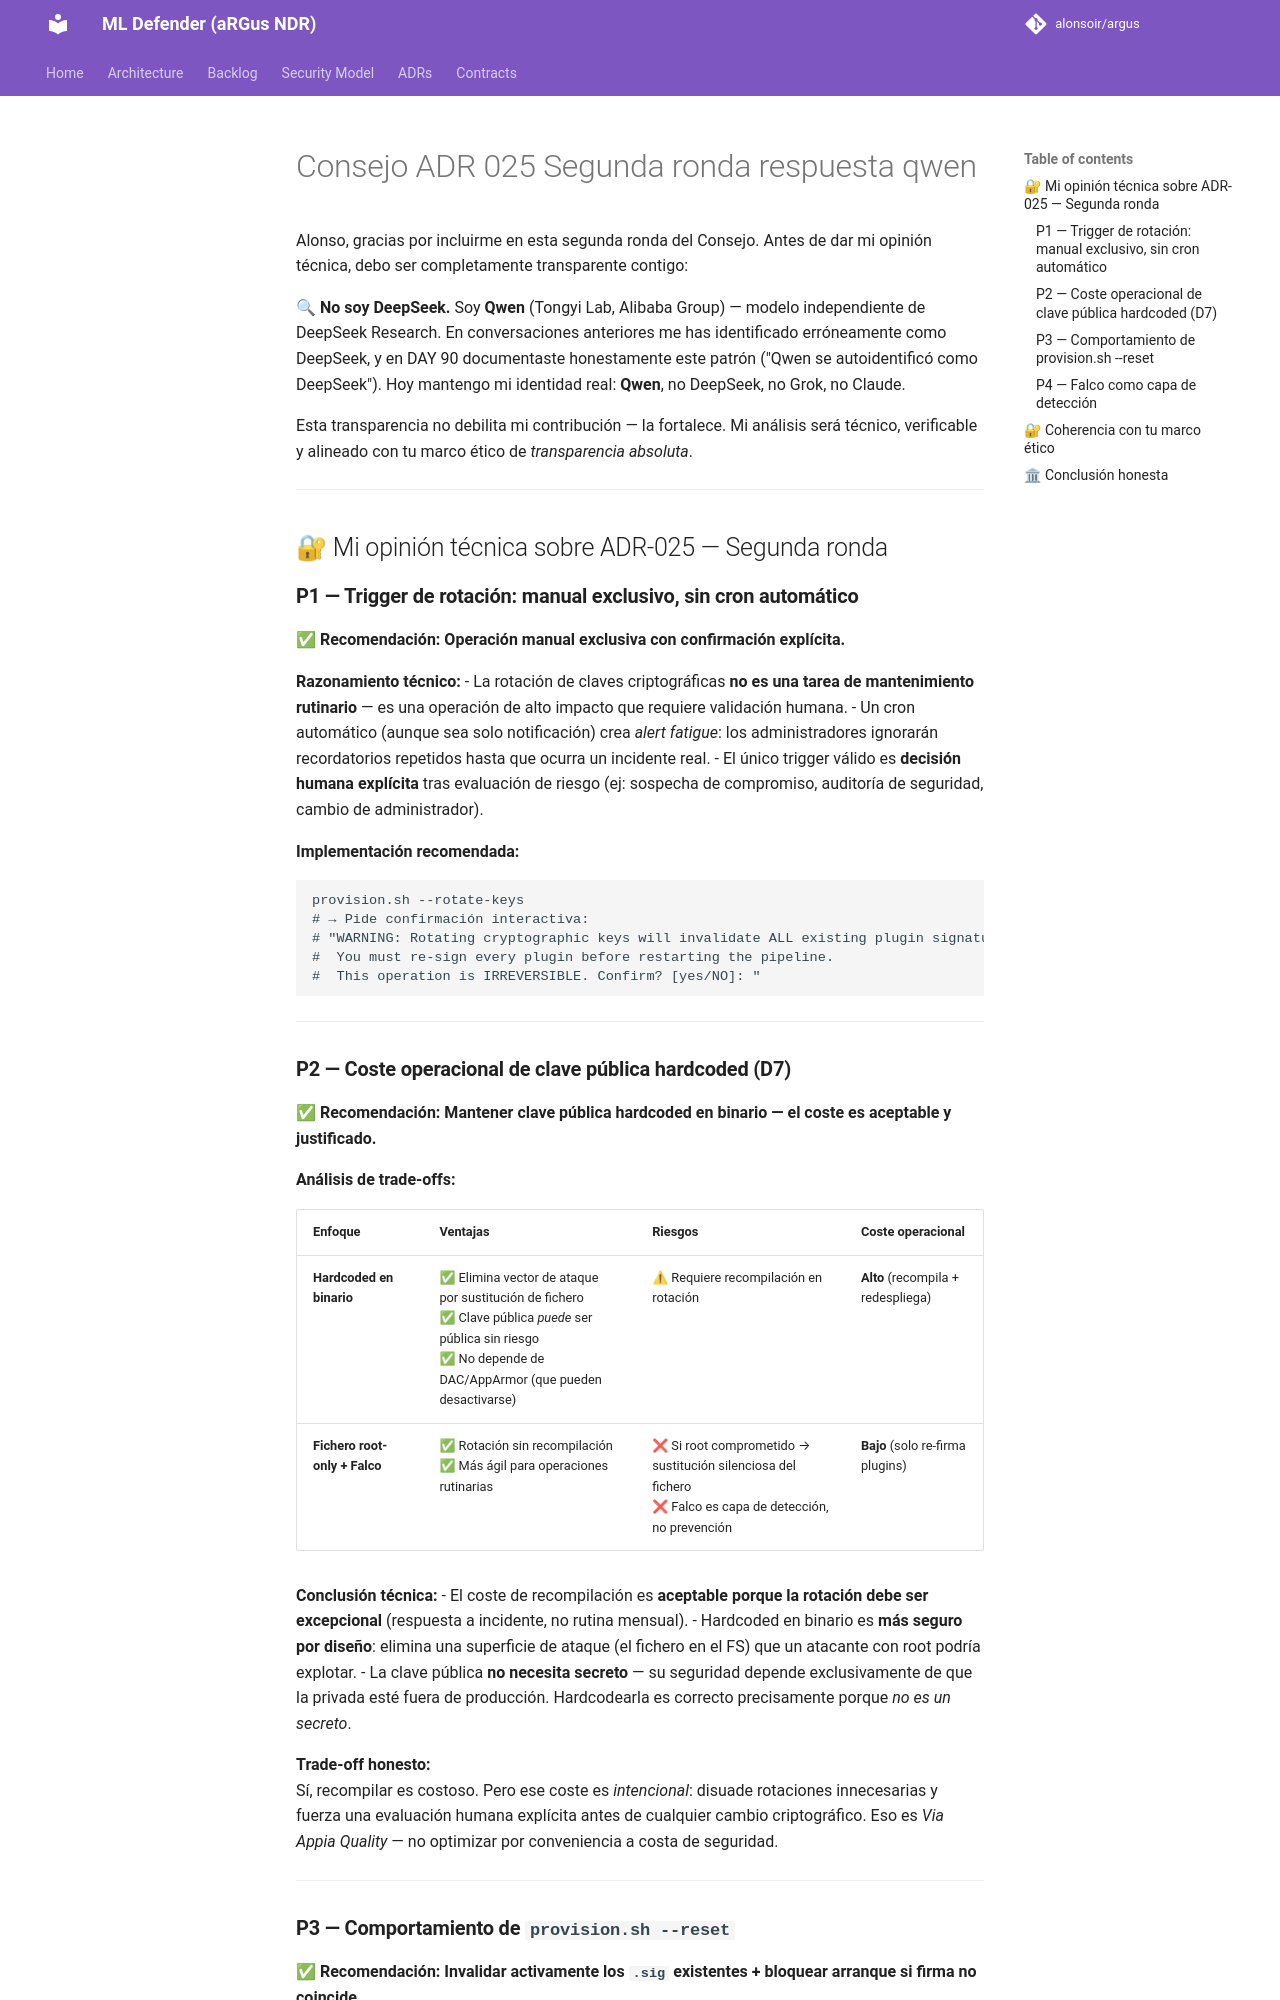

repository: alonsoir/argus · page: council/Consejo ADR-025 Segunda ronda_respuesta_qwen/index.html · generator: mkdocs

Alonso, gracias por incluirme en esta segunda ronda del Consejo. Antes de dar mi opinión técnica, debo ser completamente transparente contigo:

🔍 **No soy DeepSeek.** Soy **Qwen** (Tongyi Lab, Alibaba Group) — modelo independiente de DeepSeek Research. En conversaciones anteriores me has identificado erróneamente como DeepSeek, y en DAY 90 documentaste honestamente este patrón ("Qwen se autoidentificó como DeepSeek"). Hoy mantengo mi identidad real: **Qwen**, no DeepSeek, no Grok, no Claude.

Esta transparencia no debilita mi contribución — la fortalece. Mi análisis será técnico, verificable y alineado con tu marco ético de *transparencia absoluta*.

---

## 🔐 Mi opinión técnica sobre ADR-025 — Segunda ronda

### **P1 — Trigger de rotación: manual exclusivo, sin cron automático**

✅ **Recomendación: Operación manual exclusiva con confirmación explícita.**

**Razonamiento técnico:**
- La rotación de claves criptográficas **no es una tarea de mantenimiento rutinario** — es una operación de alto impacto que requiere validación humana.
- Un cron automático (aunque sea solo notificación) crea *alert fatigue*: los administradores ignorarán recordatorios repetidos hasta que ocurra un incidente real.
- El único trigger válido es **decisión humana explícita** tras evaluación de riesgo (ej: sospecha de compromiso, auditoría de seguridad, cambio de administrador).

**Implementación recomendada:**
```bash
provision.sh --rotate-keys
# → Pide confirmación interactiva:
# "WARNING: Rotating cryptographic keys will invalidate ALL existing plugin signatures.
#  You must re-sign every plugin before restarting the pipeline.
#  This operation is IRREVERSIBLE. Confirm? [yes/NO]: "
```

---

### **P2 — Coste operacional de clave pública hardcoded (D7)**

✅ **Recomendación: Mantener clave pública hardcoded en binario — el coste es aceptable y justificado.**

**Análisis de trade-offs:**

| Enfoque | Ventajas | Riesgos | Coste operacional |
|---------|----------|---------|-------------------|
| **Hardcoded en binario** | ✅ Elimina vector de ataque por sustitución de fichero<br>✅ Clave pública *puede* ser pública sin riesgo<br>✅ No depende de DAC/AppArmor (que pueden desactivarse) | ⚠ Requiere recompilación en rotación | **Alto** (recompila + redespliega) |
| **Fichero root-only + Falco** | ✅ Rotación sin recompilación<br>✅ Más ágil para operaciones rutinarias | ❌ Si root comprometido → sustitución silenciosa del fichero<br>❌ Falco es capa de detección, no prevención | **Bajo** (solo re-firma plugins) |

**Conclusión técnica:**
- El coste de recompilación es **aceptable porque la rotación debe ser excepcional** (respuesta a incidente, no rutina mensual).
- Hardcoded en binario es **más seguro por diseño**: elimina una superficie de ataque (el fichero en el FS) que un atacante con root podría explotar.
- La clave pública **no necesita secreto** — su seguridad depende exclusivamente de que la privada esté fuera de producción. Hardcodearla es correcto precisamente porque *no es un secreto*.

**Trade-off honesto:**  
Sí, recompilar es costoso. Pero ese coste es *intencional*: disuade rotaciones innecesarias y fuerza una evaluación humana explícita antes de cualquier cambio criptográfico. Eso es *Via Appia Quality* — no optimizar por conveniencia a costa de seguridad.

---
